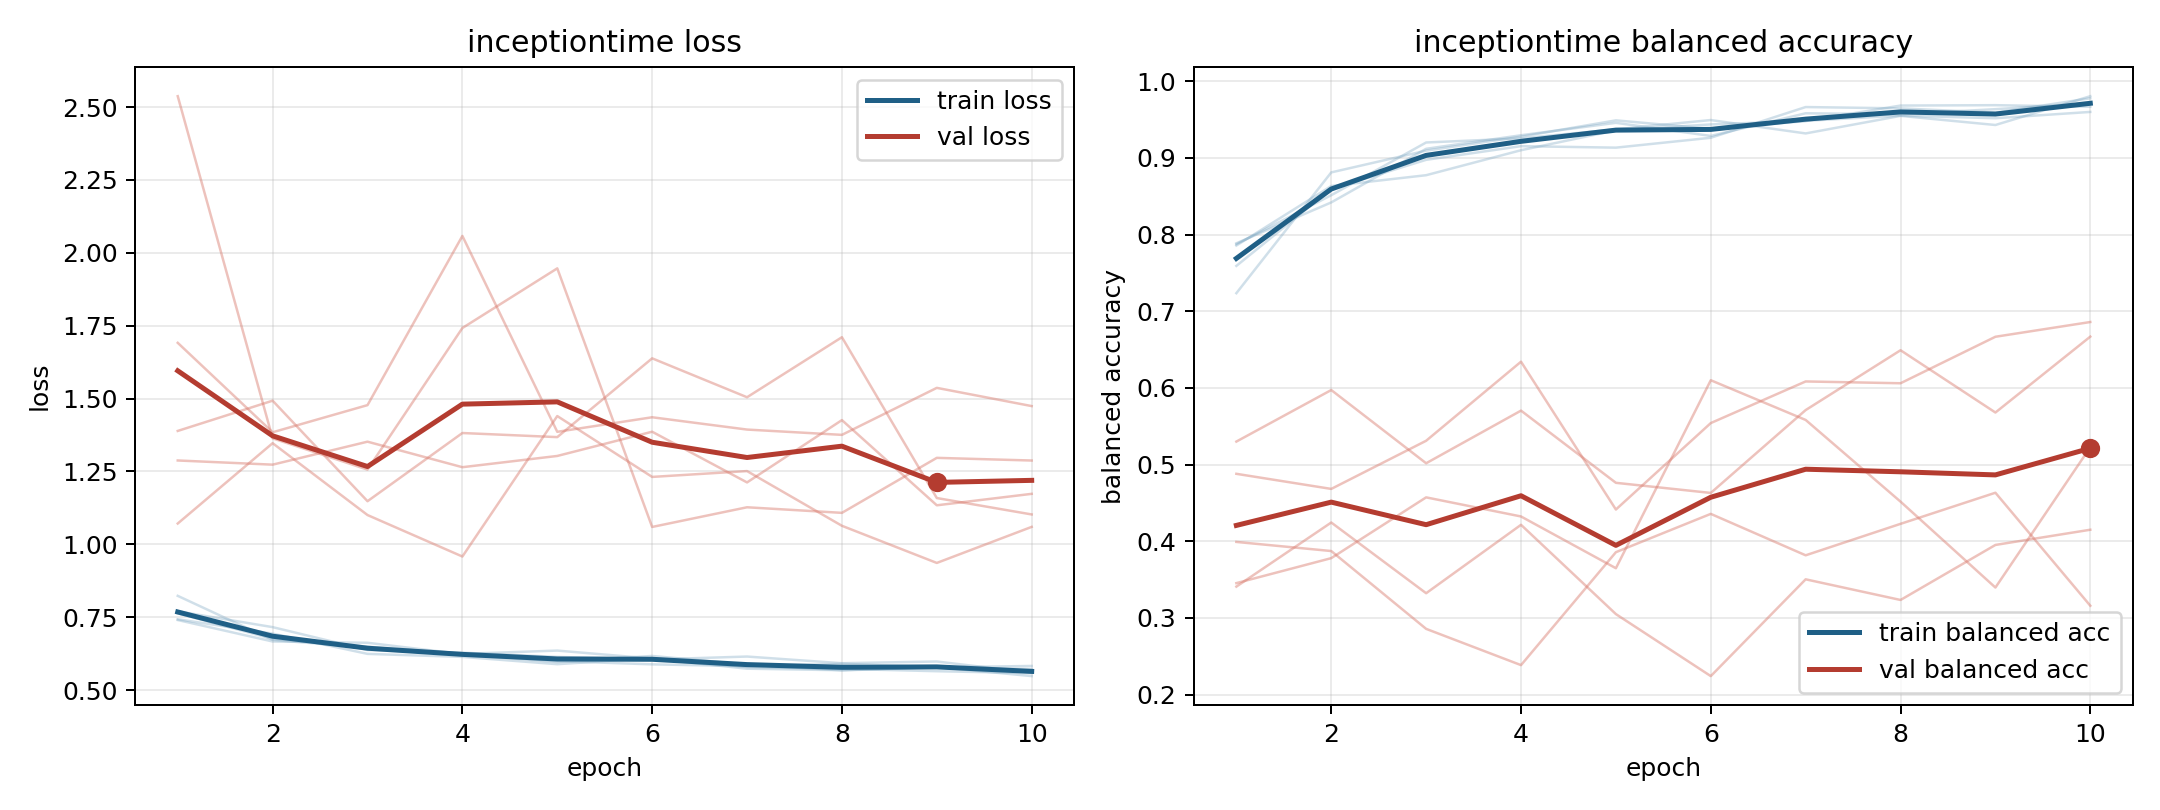

The data file committed next to this chart (first rows):
model, fold, epoch, train_loss, train_balanced_accuracy, val_loss, val_balanced_accuracy
inceptiontime, 1, 1, 0.7427, 0.7887, 1.071, 0.488
inceptiontime, 1, 2, 0.6935, 0.842, 1.347, 0.4683
inceptiontime, 1, 3, 0.624, 0.912, 1.1, 0.5311
inceptiontime, 1, 4, 0.6136, 0.9296, 0.958, 0.6342
inceptiontime, 1, 5, 0.5886, 0.9458, 1.44, 0.4414
inceptiontime, 1, 6, 0.6096, 0.9288, 1.231, 0.5542
inceptiontime, 1, 7, 0.5788, 0.9583, 1.251, 0.6085
inceptiontime, 1, 8, 0.5725, 0.957, 1.063, 0.6061
inceptiontime, 1, 9, 0.5645, 0.9637, 0.936, 0.6668
inceptiontime, 1, 10, 0.558, 0.9714, 1.06, 0.686
inceptiontime, 2, 1, 0.823, 0.7236, 1.287, 0.3408
inceptiontime, 2, 2, 0.6718, 0.8812, 1.273, 0.4244
inceptiontime, 2, 3, 0.6452, 0.9096, 1.352, 0.3322
inceptiontime, 2, 4, 0.6224, 0.9278, 1.264, 0.4214
inceptiontime, 2, 5, 0.5961, 0.9491, 1.303, 0.305
inceptiontime, 2, 6, 0.6169, 0.938, 1.386, 0.2241
inceptiontime, 2, 7, 0.5875, 0.9481, 1.212, 0.3503
inceptiontime, 2, 8, 0.5674, 0.9684, 1.426, 0.3234
inceptiontime, 2, 9, 0.5776, 0.9689, 1.134, 0.3952
inceptiontime, 2, 10, 0.572, 0.9668, 1.173, 0.415
inceptiontime, 3, 1, 0.7699, 0.7875, 1.389, 0.53
inceptiontime, 3, 2, 0.7157, 0.8514, 1.493, 0.5973
inceptiontime, 3, 3, 0.6372, 0.9202, 1.148, 0.5017
inceptiontime, 3, 4, 0.6281, 0.9256, 1.382, 0.5704
inceptiontime, 3, 5, 0.6136, 0.9373, 1.368, 0.4762
inceptiontime, 3, 6, 0.6047, 0.9495, 1.638, 0.463
inceptiontime, 3, 7, 0.6148, 0.932, 1.504, 0.5711
inceptiontime, 3, 8, 0.592, 0.9549, 1.71, 0.6492
inceptiontime, 3, 9, 0.5978, 0.943, 1.159, 0.5679
inceptiontime, 3, 10, 0.5593, 0.9806, 1.102, 0.6669
inceptiontime, 4, 1, 0.763, 0.7592, 1.691, 0.3991
inceptiontime, 4, 2, 0.6754, 0.8595, 1.384, 0.3872
inceptiontime, 4, 3, 0.6486, 0.8976, 1.477, 0.2857
inceptiontime, 4, 4, 0.624, 0.9154, 2.058, 0.2384
inceptiontime, 4, 5, 0.6353, 0.9135, 1.386, 0.3857
inceptiontime, 4, 6, 0.6079, 0.9264, 1.436, 0.4357
inceptiontime, 4, 7, 0.5732, 0.9664, 1.394, 0.3817
inceptiontime, 4, 8, 0.5679, 0.9647, 1.375, 0.4227
inceptiontime, 4, 9, 0.5788, 0.9591, 1.537, 0.4633
inceptiontime, 4, 10, 0.5477, 0.9779, 1.474, 0.3159
inceptiontime, 5, 1, 0.7401, 0.7858, 2.537, 0.3454
inceptiontime, 5, 2, 0.6665, 0.8634, 1.363, 0.3779
inceptiontime, 5, 3, 0.662, 0.8775, 1.256, 0.4572
inceptiontime, 5, 4, 0.6231, 0.9101, 1.742, 0.4323
inceptiontime, 5, 5, 0.599, 0.936, 1.947, 0.3648
inceptiontime, 5, 6, 0.5881, 0.9437, 1.059, 0.61
inceptiontime, 5, 7, 0.5817, 0.9485, 1.127, 0.5582
inceptiontime, 5, 8, 0.5901, 0.9553, 1.108, 0.4517
inceptiontime, 5, 9, 0.5777, 0.9519, 1.296, 0.3396
inceptiontime, 5, 10, 0.5825, 0.9601, 1.287, 0.5227
